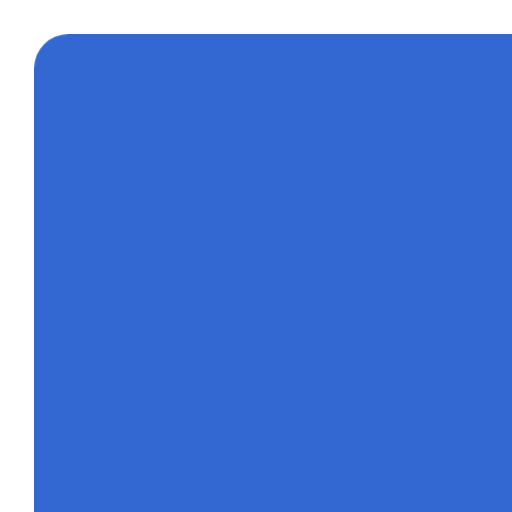
t = 0.00 s
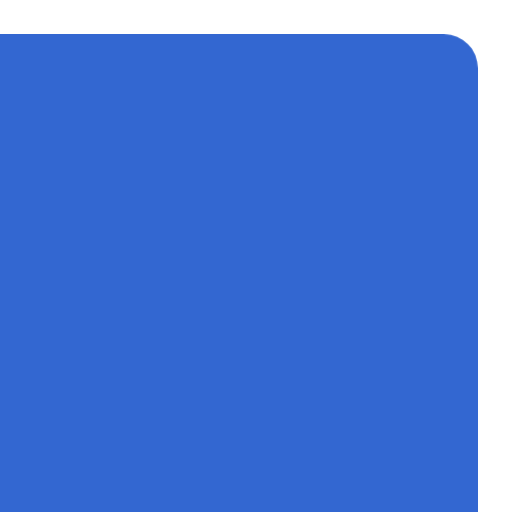
t = 3.75 s
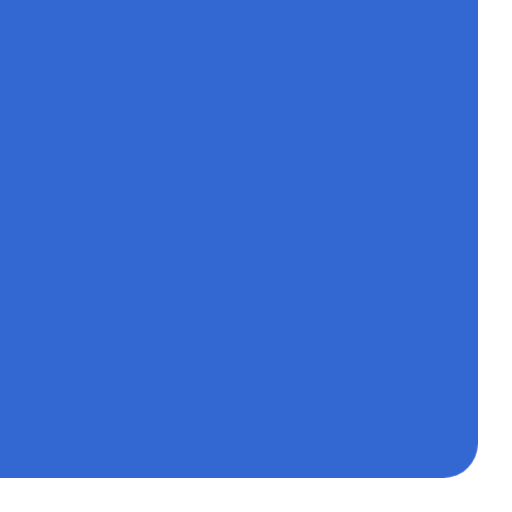
t = 7.50 s

The animated SVG that drew these frames (rendered in a browser with its animation timeline set to each time). Animation: 1 CSS @keyframes rule; frames cover the first 7.50 s, repeats indefinitely.

<svg width="300" height="300" viewBox="0 0 300 300" xmlns="http://www.w3.org/2000/svg">
  <style>
    @keyframes slowRotate {
      from {
        transform: rotate(0deg);
      }
      to {
        transform: rotate(360deg);
      }
    }

    .rotating {
      animation: slowRotate 15s linear infinite;
      transform-origin: center;
    }
  </style>

  <rect class="rotating" x="20" y="20" width="300" height="300" rx="20" ry="20" fill="#3367d1" />
</svg>
